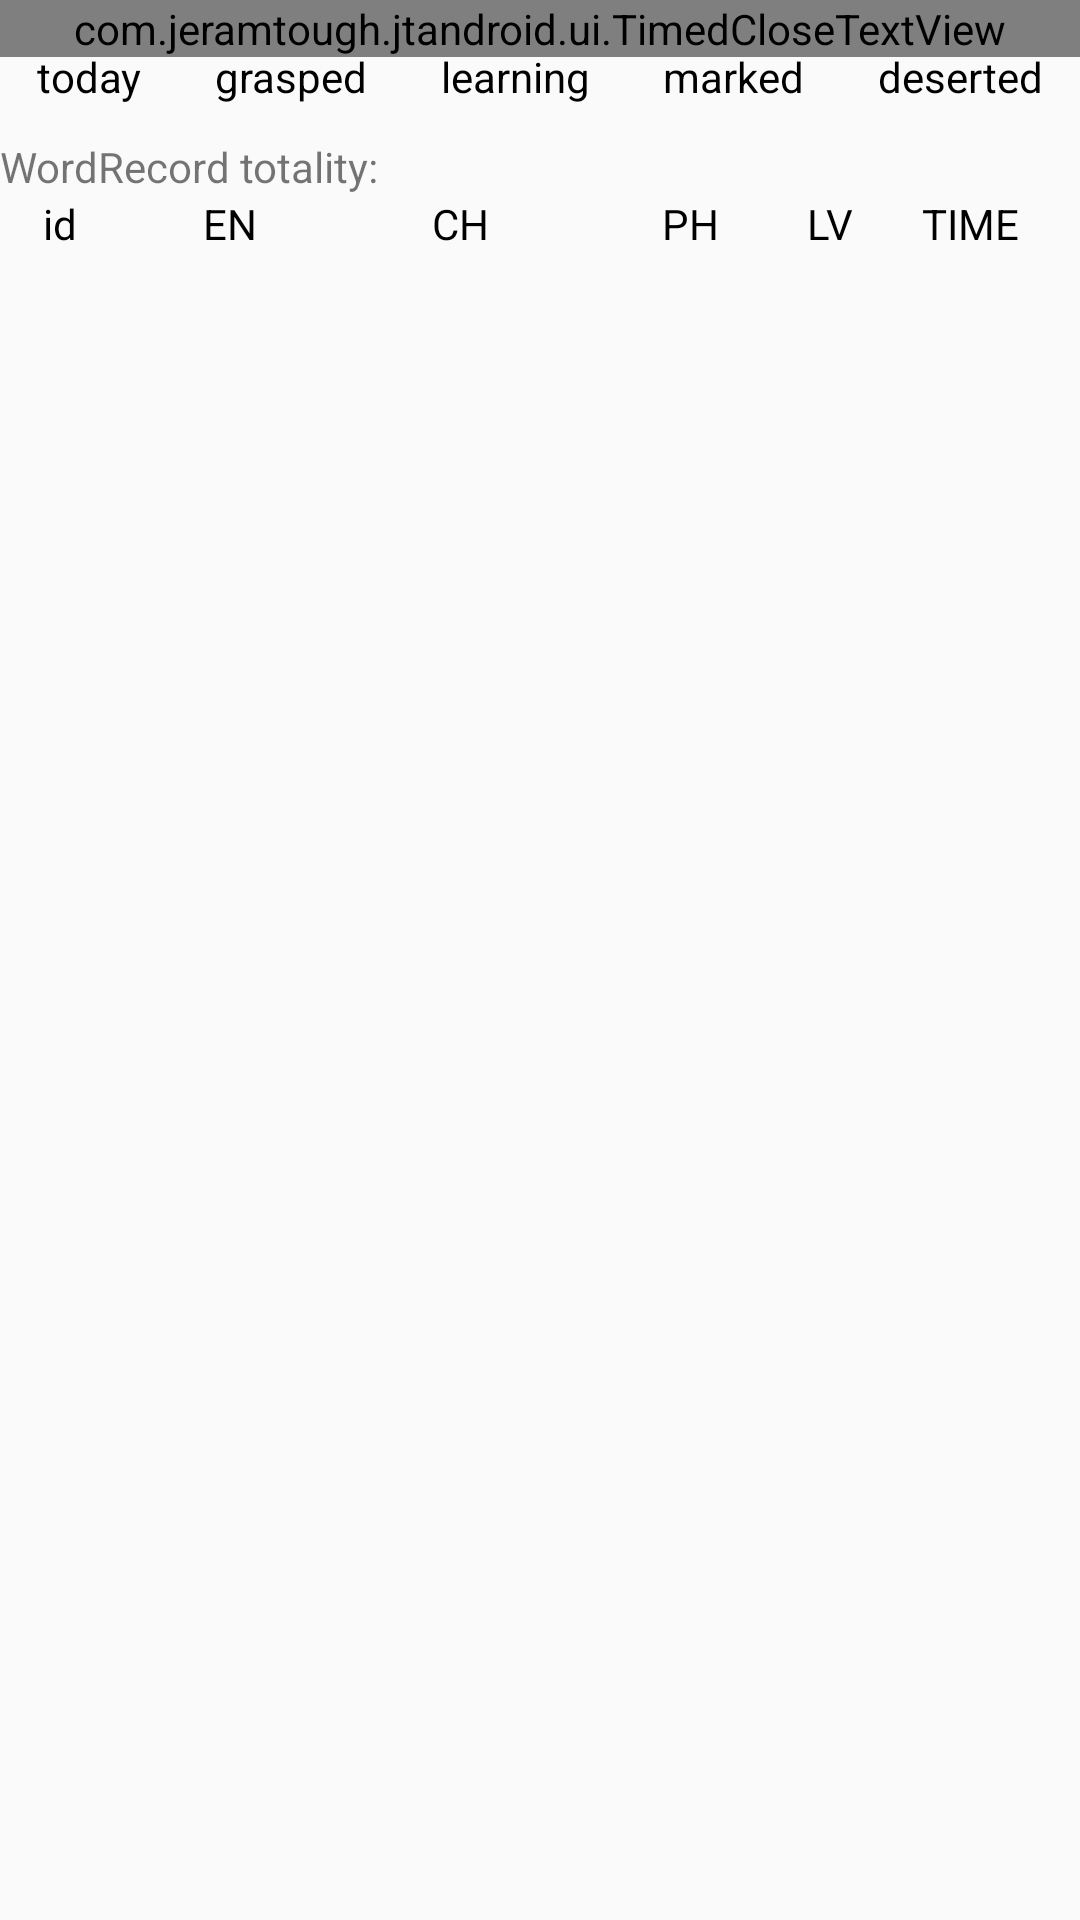

Here is an Android app screen rendered from its layout file. Give the layout XML and the strings, colors and styles it references.
<!-- AndroidManifest.xml: application theme Theme.RepeatWords2 -->
<!-- res/layout/fragment_list.xml -->
<?xml version="1.0" encoding="utf-8"?>
<FrameLayout xmlns:android="http://schemas.android.com/apk/res/android"
    android:layout_width="match_parent"
    android:layout_height="match_parent">

    <LinearLayout
        android:layout_width="match_parent"
        android:layout_height="match_parent"
        android:orientation="vertical">

        <RadioGroup
            android:id="@+id/radioGroup"
            android:layout_width="match_parent"
            android:layout_height="wrap_content"
            android:layout_marginTop="5dp"
            android:orientation="horizontal">

            <RadioButton
                android:id="@+id/radioButton_today_words"
                android:layout_width="wrap_content"
                android:layout_height="match_parent"
                android:layout_margin="1dp"
                android:layout_weight="1"
                android:background="@drawable/my_radiobutton"
                android:button="@null"
                android:gravity="center"
                android:paddingBottom="10dp"
                android:paddingTop="10dp"
                android:text="today"/>

            <RadioButton
                android:id="@+id/radioButton_have_grasped_words"
                android:layout_width="wrap_content"
                android:layout_height="match_parent"
                android:layout_margin="1dp"
                android:layout_weight="1"
                android:background="@drawable/my_radiobutton"
                android:button="@null"
                android:gravity="center"
                android:paddingBottom="10dp"
                android:paddingTop="10dp"
                android:text="grasped" />

            <RadioButton
                android:id="@+id/radioButton_shall_learning_words"
                android:layout_width="wrap_content"
                android:layout_height="match_parent"
                android:layout_margin="1dp"
                android:layout_weight="1"
                android:background="@drawable/my_radiobutton"
                android:button="@null"
                android:gravity="center"
                android:paddingBottom="10dp"
                android:paddingTop="10dp"
                android:text="learning" />

            <RadioButton
                android:id="@+id/radioButton_have_marked_words"
                android:layout_width="wrap_content"
                android:layout_height="match_parent"
                android:layout_margin="1dp"
                android:layout_weight="1"
                android:background="@drawable/my_radiobutton"
                android:button="@null"
                android:gravity="center"
                android:paddingBottom="10dp"
                android:paddingTop="10dp"
                android:text="marked" />

            <RadioButton
                android:id="@+id/radioButton_have_deserted_words"
                android:layout_width="wrap_content"
                android:layout_height="match_parent"
                android:layout_margin="1dp"
                android:layout_weight="1"
                android:background="@drawable/my_radiobutton"
                android:button="@null"
                android:gravity="center"
                android:paddingBottom="10dp"
                android:paddingTop="10dp"
                android:text="deserted" />

        </RadioGroup>

        <LinearLayout
            android:layout_width="match_parent"
            android:layout_height="wrap_content"
            android:orientation="horizontal">

            <TextView
                android:layout_width="wrap_content"
                android:layout_height="wrap_content"
                android:text="WordRecord totality:  " />

            <TextView
                android:id="@+id/textView_words_totality"
                android:layout_width="wrap_content"
                android:layout_height="wrap_content" />

            <TextView
                android:layout_width="0dp"
                android:layout_height="wrap_content"
                android:layout_weight="1" />

        </LinearLayout>

        <LinearLayout
            android:layout_width="match_parent"
            android:layout_height="wrap_content"
            android:orientation="horizontal">

            <TextView
                android:layout_width="40dp"
                android:layout_height="wrap_content"
                android:layout_gravity="center"
                android:gravity="center"
                android:text="id"
                android:textColor="@color/black" />

            <TextView
                android:layout_width="0dp"
                android:layout_height="wrap_content"
                android:layout_gravity="center"
                android:layout_weight="2"
                android:gravity="center"
                android:text="EN"
                android:textColor="@color/black" />

            <TextView
                android:layout_width="80dp"
                android:layout_height="wrap_content"
                android:layout_gravity="center"
                android:gravity="center"
                android:text="CH"
                android:textColor="@color/black" />

            <TextView
                android:layout_width="0dp"
                android:layout_height="wrap_content"
                android:layout_gravity="center"
                android:layout_weight="2"
                android:gravity="center"
                android:text="ph"
                android:textAllCaps="true"
                android:textColor="@color/black" />

            <TextView
                android:layout_width="20dp"
                android:layout_height="wrap_content"
                android:layout_gravity="center"
                android:gravity="center"
                android:text="lv"
                android:textAllCaps="true"
                android:textColor="@color/black" />

            <TextView
                android:layout_width="0dp"
                android:layout_height="wrap_content"
                android:layout_gravity="center"
                android:layout_weight="2"
                android:gravity="center"
                android:text="time"
                android:textAllCaps="true"
                android:textColor="@color/black" />

        </LinearLayout>

        <ListView
            android:id="@+id/listView_words"
            android:layout_width="match_parent"
            android:layout_height="0dp"
            android:layout_weight="1" />
    </LinearLayout>

    <com.jeramtough.jtandroid.ui.TimedCloseTextView
        android:id="@+id/timedCloseTextView"
        android:layout_width="match_parent"
        android:layout_height="wrap_content" />
</FrameLayout>
<!-- resources referenced by this layout -->
<resources>
  <color name="black">#FF000000</color>
  <!-- drawable my_radiobutton (drawable) -->
  <?xml version="1.0" encoding="utf-8"?>
  <selector xmlns:android="http://schemas.android.com/apk/res/android">
  
      <item android:state_checked="false" android:drawable="@color/aqua"/>
      <item android:state_checked="true" android:drawable="@color/yellow"/>
  
  </selector>
  <style name="Theme.RepeatWords2" parent="Theme.AppCompat.Light.DarkActionBar">
          
          <item name="colorPrimary">@color/purple_500</item>
          <item name="colorPrimaryDark">@color/purple_700</item>
          <item name="colorAccent">@color/teal_200</item>
          
      </style>
  <color name="purple_500">#FF6200EE</color>
  <color name="purple_700">#FF3700B3</color>
  <color name="teal_200">#FF03DAC5</color>
</resources>
